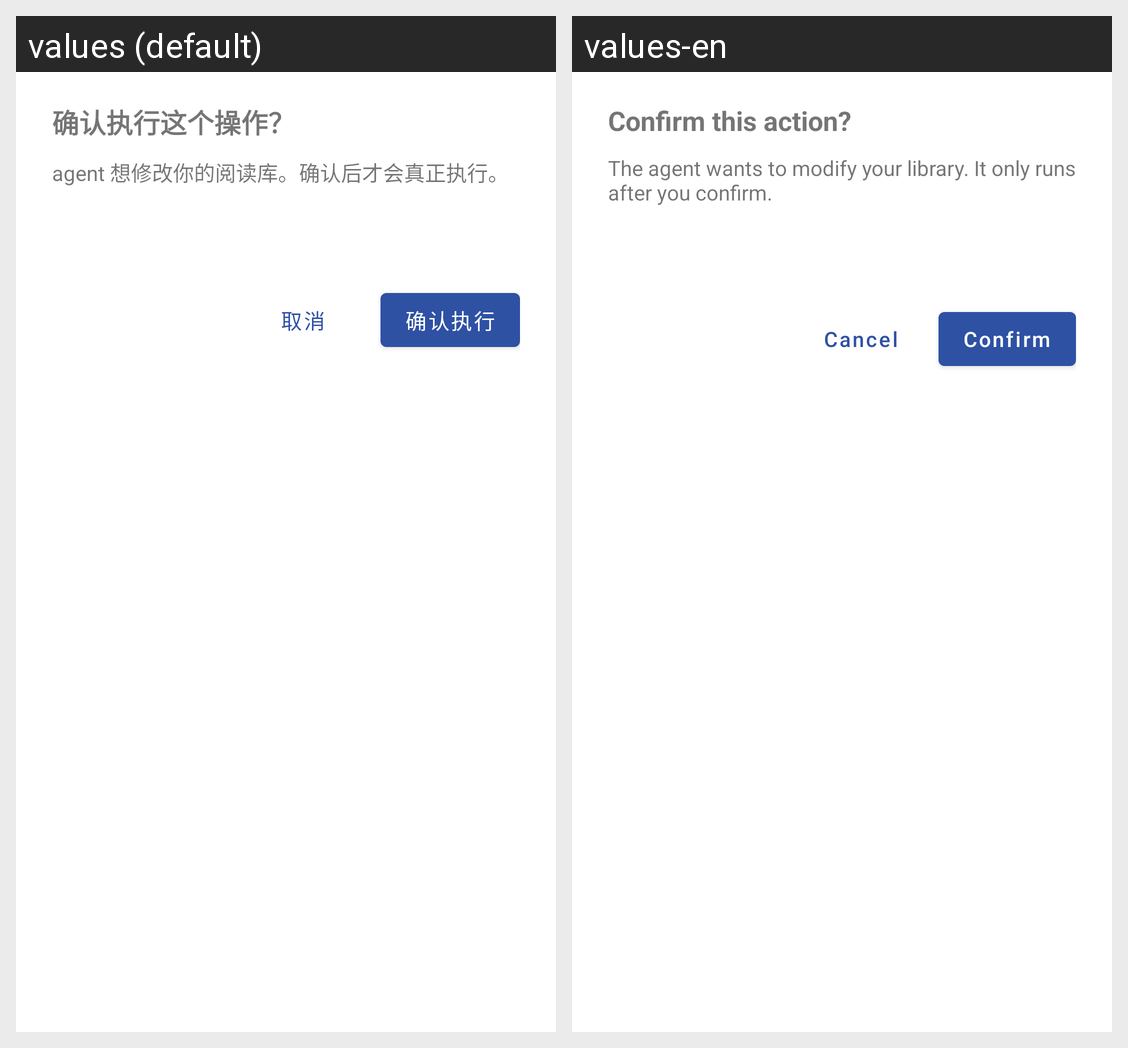

Strings drawn on this Android screen and how each of the app's shown locales translates them:
Android screen res/layout/dialog_agent_confirm.xml rendered under 2 locales, left to right: values (default), values-en. Device: Nexus 5 (rendered at 1080×1920; each locale shown at half size, 540×960, under a caption strip naming it); theme Theme.MyApplication.
Strings drawn on this screen, with the default value and each locale's value (text and hints the layout hard-codes, and strings that could not be matched under every locale, appear in the picture but are not listed):

agent_confirm_title
  values: 确认执行这个操作？
  values-en: Confirm this action?

agent_confirm_desc
  values: agent 想修改你的阅读库。确认后才会真正执行。
  values-en: The agent wants to modify your library. It only runs after you confirm.

agent_confirm_cancel
  values: 取消
  values-en: Cancel

agent_confirm_ok
  values: 确认执行
  values-en: Confirm
